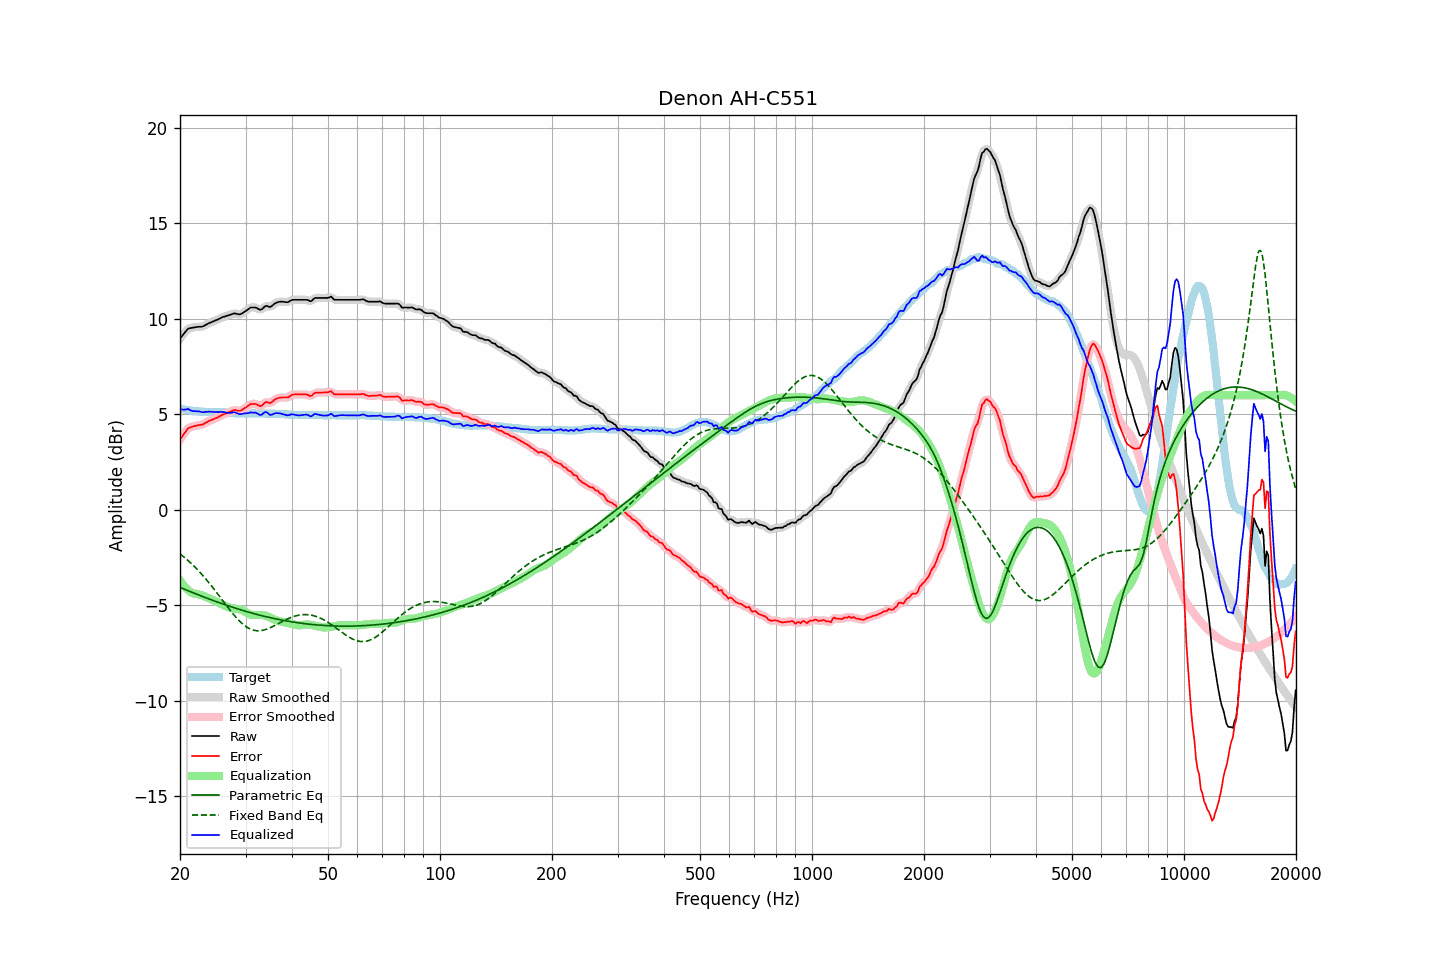

Values plotted in this chart, from the file beside it:
frequency, raw, error, smoothed, error_smoothed, equalization, parametric_eq, fixed_band_eq, equalized_raw, equalized_smoothed, target
20.00, 8.96, 3.68, 8.96, 3.67, -3.70, -4.06, -2.31, 5.27, 5.26, 5.29
20.20, 9.07, 3.80, 9.08, 3.81, -3.82, -4.10, -2.38, 5.25, 5.26, 5.28
20.40, 9.18, 3.92, 9.19, 3.93, -3.93, -4.13, -2.45, 5.24, 5.26, 5.26
20.61, 9.28, 4.04, 9.29, 4.05, -4.04, -4.17, -2.52, 5.25, 5.25, 5.25
20.81, 9.39, 4.16, 9.39, 4.16, -4.13, -4.20, -2.59, 5.26, 5.26, 5.23
21.02, 9.48, 4.27, 9.46, 4.25, -4.21, -4.24, -2.66, 5.28, 5.26, 5.22
21.23, 9.50, 4.30, 9.51, 4.31, -4.27, -4.27, -2.74, 5.23, 5.23, 5.21
21.44, 9.52, 4.33, 9.53, 4.34, -4.33, -4.31, -2.82, 5.19, 5.20, 5.20
21.66, 9.53, 4.36, 9.54, 4.36, -4.37, -4.34, -2.89, 5.17, 5.17, 5.18
21.87, 9.55, 4.38, 9.55, 4.38, -4.39, -4.38, -2.98, 5.17, 5.16, 5.18
22.09, 9.56, 4.40, 9.57, 4.40, -4.41, -4.41, -3.06, 5.16, 5.16, 5.17
22.31, 9.57, 4.42, 9.58, 4.42, -4.42, -4.44, -3.15, 5.16, 5.16, 5.16
22.54, 9.58, 4.44, 9.58, 4.43, -4.44, -4.48, -3.24, 5.15, 5.14, 5.15
22.76, 9.58, 4.45, 9.59, 4.45, -4.46, -4.51, -3.33, 5.12, 5.13, 5.14
22.99, 9.59, 4.46, 9.60, 4.47, -4.49, -4.54, -3.42, 5.11, 5.12, 5.14
23.22, 9.63, 4.51, 9.63, 4.51, -4.52, -4.57, -3.52, 5.11, 5.11, 5.13
23.45, 9.68, 4.56, 9.68, 4.55, -4.56, -4.61, -3.62, 5.13, 5.12, 5.13
23.69, 9.72, 4.60, 9.73, 4.60, -4.59, -4.64, -3.72, 5.13, 5.13, 5.13
23.92, 9.77, 4.65, 9.77, 4.64, -4.63, -4.67, -3.82, 5.14, 5.14, 5.13
24.16, 9.80, 4.68, 9.81, 4.68, -4.67, -4.70, -3.93, 5.13, 5.13, 5.13
24.40, 9.84, 4.72, 9.84, 4.72, -4.71, -4.73, -4.03, 5.13, 5.13, 5.13
24.65, 9.87, 4.75, 9.88, 4.75, -4.75, -4.76, -4.14, 5.12, 5.12, 5.13
24.89, 9.92, 4.79, 9.91, 4.79, -4.79, -4.80, -4.25, 5.12, 5.12, 5.13
25.14, 9.95, 4.82, 9.95, 4.82, -4.83, -4.83, -4.36, 5.11, 5.11, 5.13
25.39, 9.99, 4.86, 9.99, 4.86, -4.87, -4.86, -4.47, 5.12, 5.12, 5.13
25.65, 10.02, 4.91, 10.03, 4.91, -4.91, -4.89, -4.58, 5.12, 5.12, 5.12
25.91, 10.07, 4.96, 10.07, 4.95, -4.95, -4.92, -4.69, 5.13, 5.12, 5.12
26.16, 10.10, 5.00, 10.10, 4.99, -4.99, -4.94, -4.80, 5.12, 5.11, 5.11
26.43, 10.12, 5.02, 10.13, 5.03, -5.03, -4.97, -4.92, 5.10, 5.10, 5.11
26.69, 10.15, 5.06, 10.15, 5.06, -5.07, -5.00, -5.03, 5.09, 5.09, 5.10
26.96, 10.18, 5.10, 10.18, 5.09, -5.10, -5.03, -5.14, 5.08, 5.08, 5.09
27.23, 10.20, 5.12, 10.21, 5.13, -5.13, -5.06, -5.24, 5.07, 5.08, 5.09
27.50, 10.23, 5.16, 10.24, 5.17, -5.15, -5.09, -5.35, 5.08, 5.09, 5.08
27.77, 10.26, 5.20, 10.26, 5.20, -5.17, -5.11, -5.45, 5.10, 5.09, 5.07
28.05, 10.28, 5.23, 10.27, 5.21, -5.18, -5.14, -5.55, 5.10, 5.09, 5.06
28.33, 10.26, 5.21, 10.26, 5.21, -5.19, -5.17, -5.65, 5.07, 5.07, 5.06
28.62, 10.24, 5.19, 10.24, 5.19, -5.20, -5.20, -5.74, 5.04, 5.04, 5.06
28.90, 10.22, 5.18, 10.24, 5.19, -5.22, -5.22, -5.83, 5.00, 5.02, 5.05
29.19, 10.25, 5.20, 10.26, 5.21, -5.24, -5.25, -5.91, 5.01, 5.01, 5.06
29.48, 10.30, 5.25, 10.30, 5.25, -5.28, -5.27, -5.98, 5.03, 5.03, 5.06
29.78, 10.36, 5.31, 10.36, 5.30, -5.32, -5.30, -6.05, 5.05, 5.04, 5.06
30.08, 10.41, 5.36, 10.42, 5.36, -5.36, -5.32, -6.11, 5.05, 5.05, 5.06
30.38, 10.47, 5.42, 10.48, 5.42, -5.42, -5.35, -6.17, 5.06, 5.06, 5.06
30.68, 10.53, 5.48, 10.54, 5.48, -5.46, -5.37, -6.22, 5.07, 5.07, 5.06
30.99, 10.59, 5.54, 10.58, 5.52, -5.49, -5.39, -6.26, 5.10, 5.08, 5.06
31.30, 10.59, 5.54, 10.60, 5.54, -5.51, -5.42, -6.29, 5.09, 5.09, 5.06
31.61, 10.59, 5.54, 10.60, 5.55, -5.51, -5.44, -6.31, 5.09, 5.09, 5.06
31.93, 10.59, 5.54, 10.58, 5.53, -5.51, -5.46, -6.33, 5.09, 5.07, 5.06
32.24, 10.55, 5.51, 10.55, 5.50, -5.51, -5.49, -6.34, 5.05, 5.04, 5.05
32.57, 10.50, 5.46, 10.50, 5.46, -5.51, -5.51, -6.34, 5.00, 5.00, 5.05
32.89, 10.46, 5.42, 10.49, 5.44, -5.51, -5.53, -6.33, 4.95, 4.98, 5.05
33.22, 10.50, 5.46, 10.52, 5.47, -5.51, -5.55, -6.32, 4.99, 5.00, 5.05
33.55, 10.59, 5.54, 10.58, 5.54, -5.52, -5.57, -6.30, 5.06, 5.06, 5.05
33.89, 10.66, 5.63, 10.64, 5.60, -5.54, -5.59, -6.28, 5.12, 5.10, 5.04
34.23, 10.67, 5.64, 10.66, 5.62, -5.57, -5.61, -6.25, 5.10, 5.09, 5.04
34.57, 10.64, 5.61, 10.65, 5.61, -5.61, -5.63, -6.22, 5.04, 5.04, 5.04
34.92, 10.61, 5.58, 10.64, 5.60, -5.65, -5.65, -6.18, 4.97, 4.99, 5.04
35.27, 10.66, 5.63, 10.67, 5.63, -5.69, -5.67, -6.14, 4.98, 4.98, 5.04
35.62, 10.73, 5.70, 10.73, 5.70, -5.72, -5.69, -6.10, 5.01, 5.00, 5.04
35.97, 10.80, 5.78, 10.80, 5.77, -5.76, -5.70, -6.06, 5.05, 5.04, 5.03
... 635 more rows
